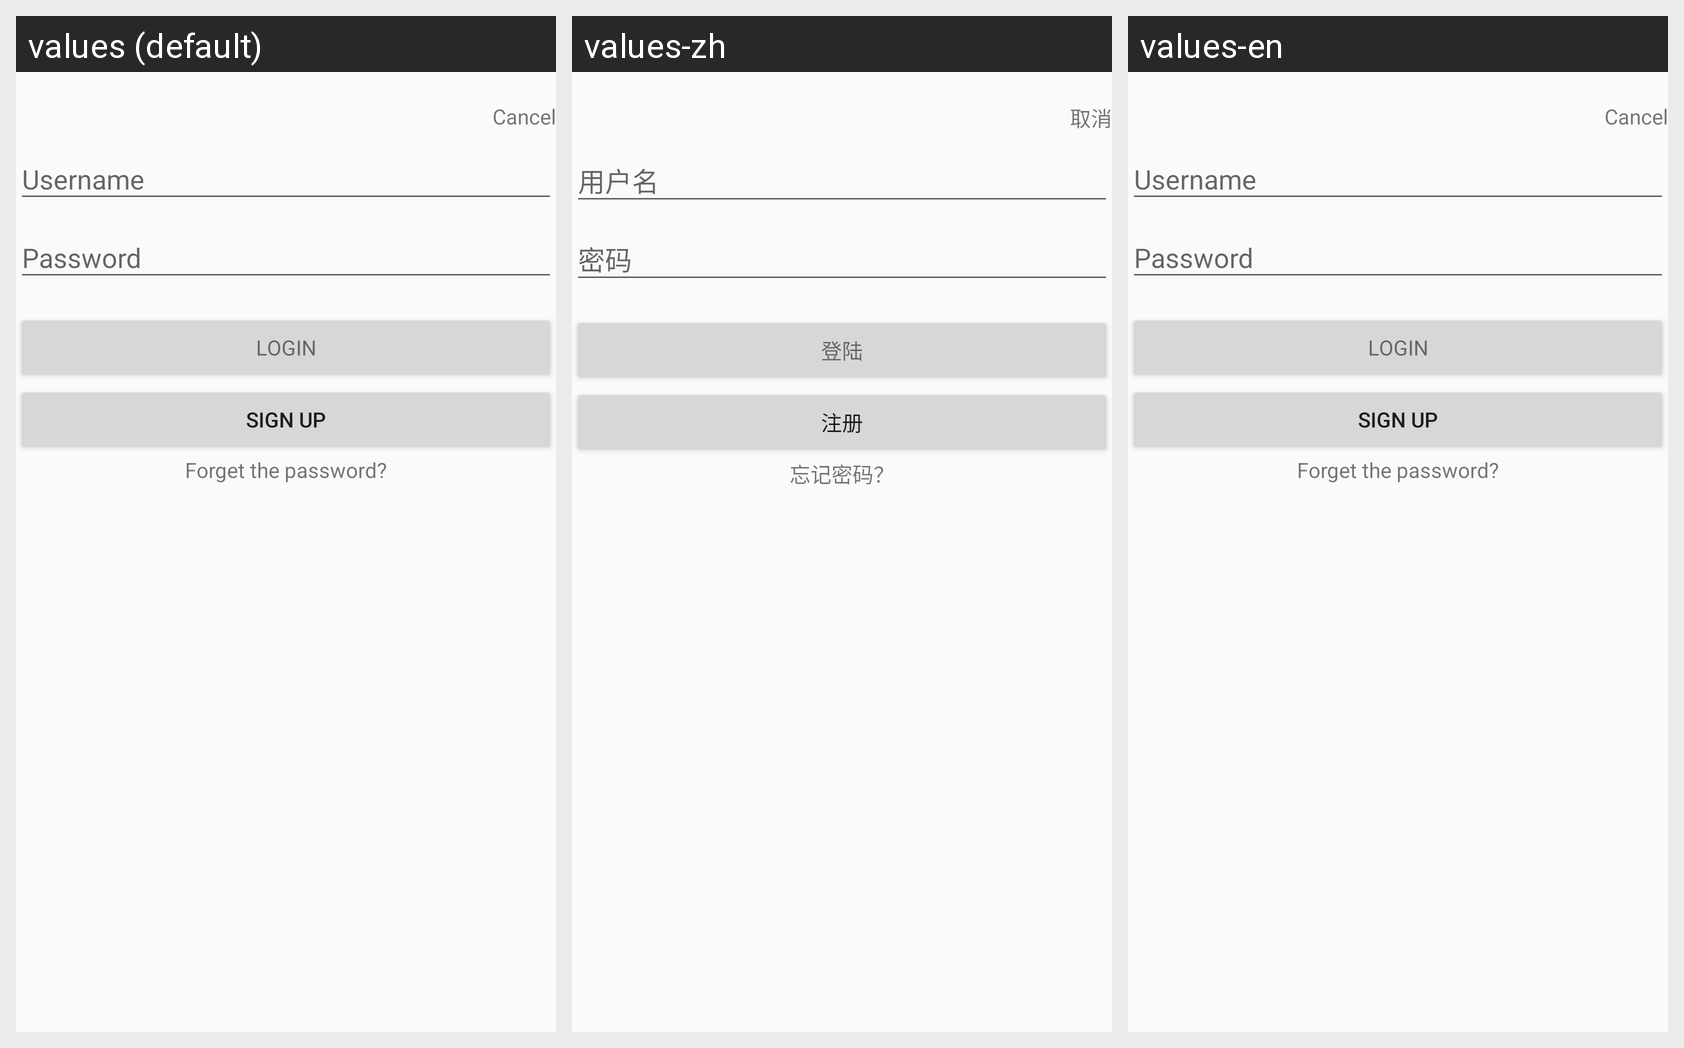

The Android screen above is rendered under several locales of the same app. Produce the string resources it draws, with the default and per-locale values.
Android screen res/layout/activity_login.xml rendered under 3 locales, left to right: values (default), values-zh, values-en. Device: Nexus 5 (rendered at 1080×1920; each locale shown at half size, 540×960, under a caption strip naming it); theme AppCompat.
Strings drawn on this screen, with the default value and each locale's value (text and hints the layout hard-codes, and strings that could not be matched under every locale, appear in the picture but are not listed):

stop
  values: Cancel
  values-zh: 取消
  values-en: Cancel

login
  values: Login
  values-zh: 登陆
  values-en: Login

sign_up
  values: Sign up
  values-zh: 注册
  values-en: Sign up

for_pass
  values: Forget the password?
  values-zh: 忘记密码？
  values-en: Forget the password?
